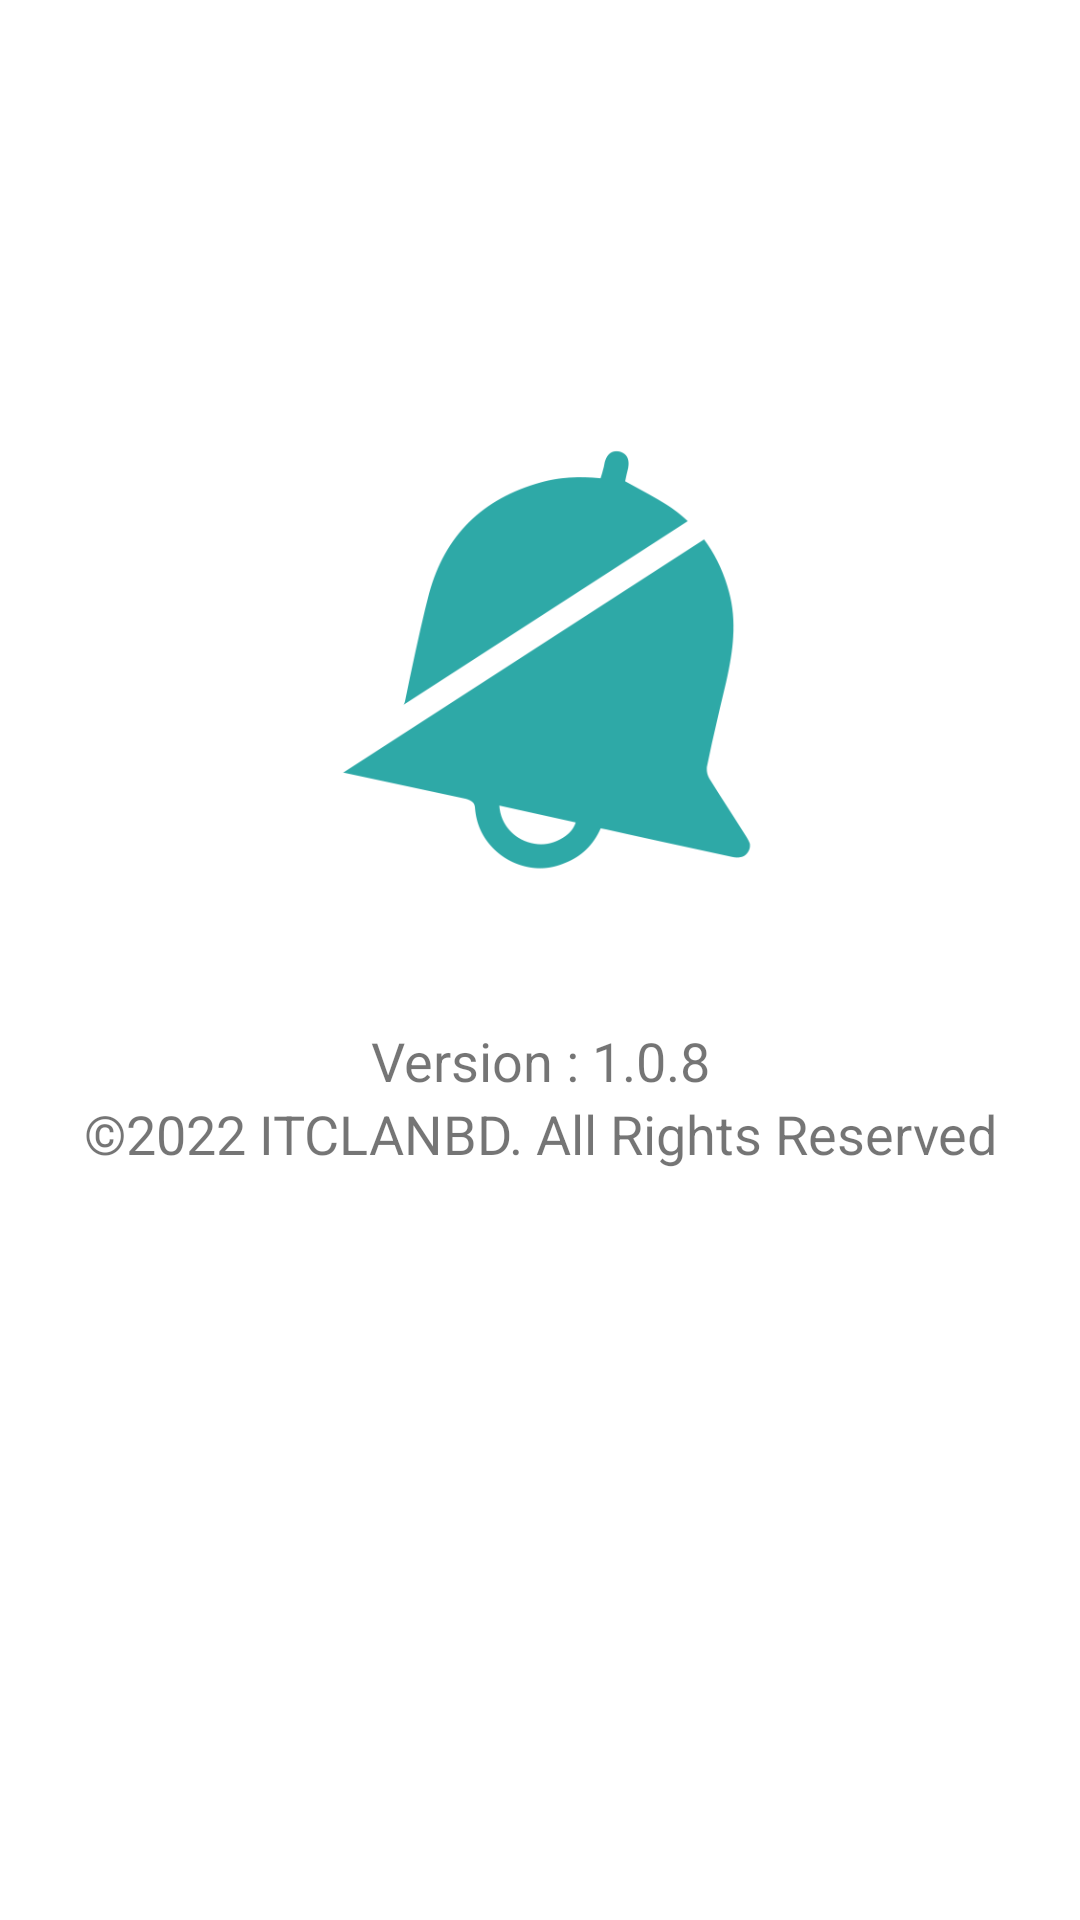

Produce the Android XML layout that renders to this screen, including the resource entries it uses.
<!-- AndroidManifest.xml: application theme AppTheme -->
<!-- res/layout/fragment_fragment_about.xml -->
<?xml version="1.0" encoding="utf-8"?>
<FrameLayout xmlns:android="http://schemas.android.com/apk/res/android"
    xmlns:tools="http://schemas.android.com/tools"
    android:layout_width="match_parent"
    android:layout_height="match_parent"
    tools:context=".fragment_about">

    <LinearLayout
        android:layout_width="match_parent"
        android:layout_height="match_parent"
        android:background="@color/white"
        android:orientation="vertical"
        android:weightSum="3">

        <LinearLayout
            android:layout_width="match_parent"
            android:layout_height="match_parent"
            android:layout_gravity="center_vertical|center|center_horizontal"
            android:layout_weight="1.2"
            android:orientation="vertical">

        </LinearLayout>

        <LinearLayout
            android:layout_width="match_parent"
            android:layout_height="match_parent"
            android:layout_gravity="center_vertical|center|center_horizontal"
            android:layout_weight="1"
            android:orientation="vertical"
            android:padding="10dp">

            <androidx.appcompat.widget.AppCompatImageView
                android:layout_width="wrap_content"
                android:layout_height="match_parent"
                android:layout_marginBottom="30dp"
                android:src="@drawable/ic_app_icon" />

        </LinearLayout>

        <LinearLayout
            android:layout_width="match_parent"
            android:layout_height="match_parent"
            android:layout_gravity="center_vertical|center|center_horizontal"
            android:layout_weight="1"
            android:orientation="vertical">

            <TextView
                android:layout_width="match_parent"
                android:layout_height="wrap_content"
                android:gravity="center"
                android:text="@string/version"
                android:textSize="18sp" />

            <TextView
                android:layout_width="match_parent"
                android:layout_height="wrap_content"
                android:gravity="center"
                android:text="@string/copy_right"
                android:textSize="18sp" />

            <TextView
                android:id="@+id/url"
                android:layout_width="100dp"
                android:layout_height="50dp"
                android:layout_gravity="center"
                android:layout_marginTop="30dp"
                android:background="@drawable/it_clan_logo"
                android:padding="10dp" />
        </LinearLayout>

    </LinearLayout>

</FrameLayout>
<!-- resources referenced by this layout -->
<resources>
  <!-- drawable ic_app_icon: png bitmap (drawable, 19001 bytes) -->
  <string name="copy_right">©2022 ITCLANBD. All Rights Reserved</string>
  <string name="version">Version : 1.0.8</string>
  <style name="AppTheme" parent="Theme.AppCompat.Light.DarkActionBar">
          
          <item name="colorPrimary">@color/colorPrimary</item>
          <item name="colorPrimaryDark">@color/colorPrimaryDark</item>
          <item name="colorAccent">@color/colorAccent</item>
          <item name="md_positive_color">@color/colorPrimaryDark</item>
          <item name="md_neutral_color">@color/ash</item>
          <item name="md_negative_color">@color/ash</item>
          <item name="md_divider_color">@color/ash</item>
      </style>
  <!-- not gathered from this repository: default colours our renderer supplied (Android Studio template values) -->
  <color name="white">#FFFFFFFF</color>
  <color name="colorPrimary">#FF6200EE</color>
  <color name="colorPrimaryDark">#FF3700B3</color>
  <color name="colorAccent">#FF03DAC5</color>
</resources>
